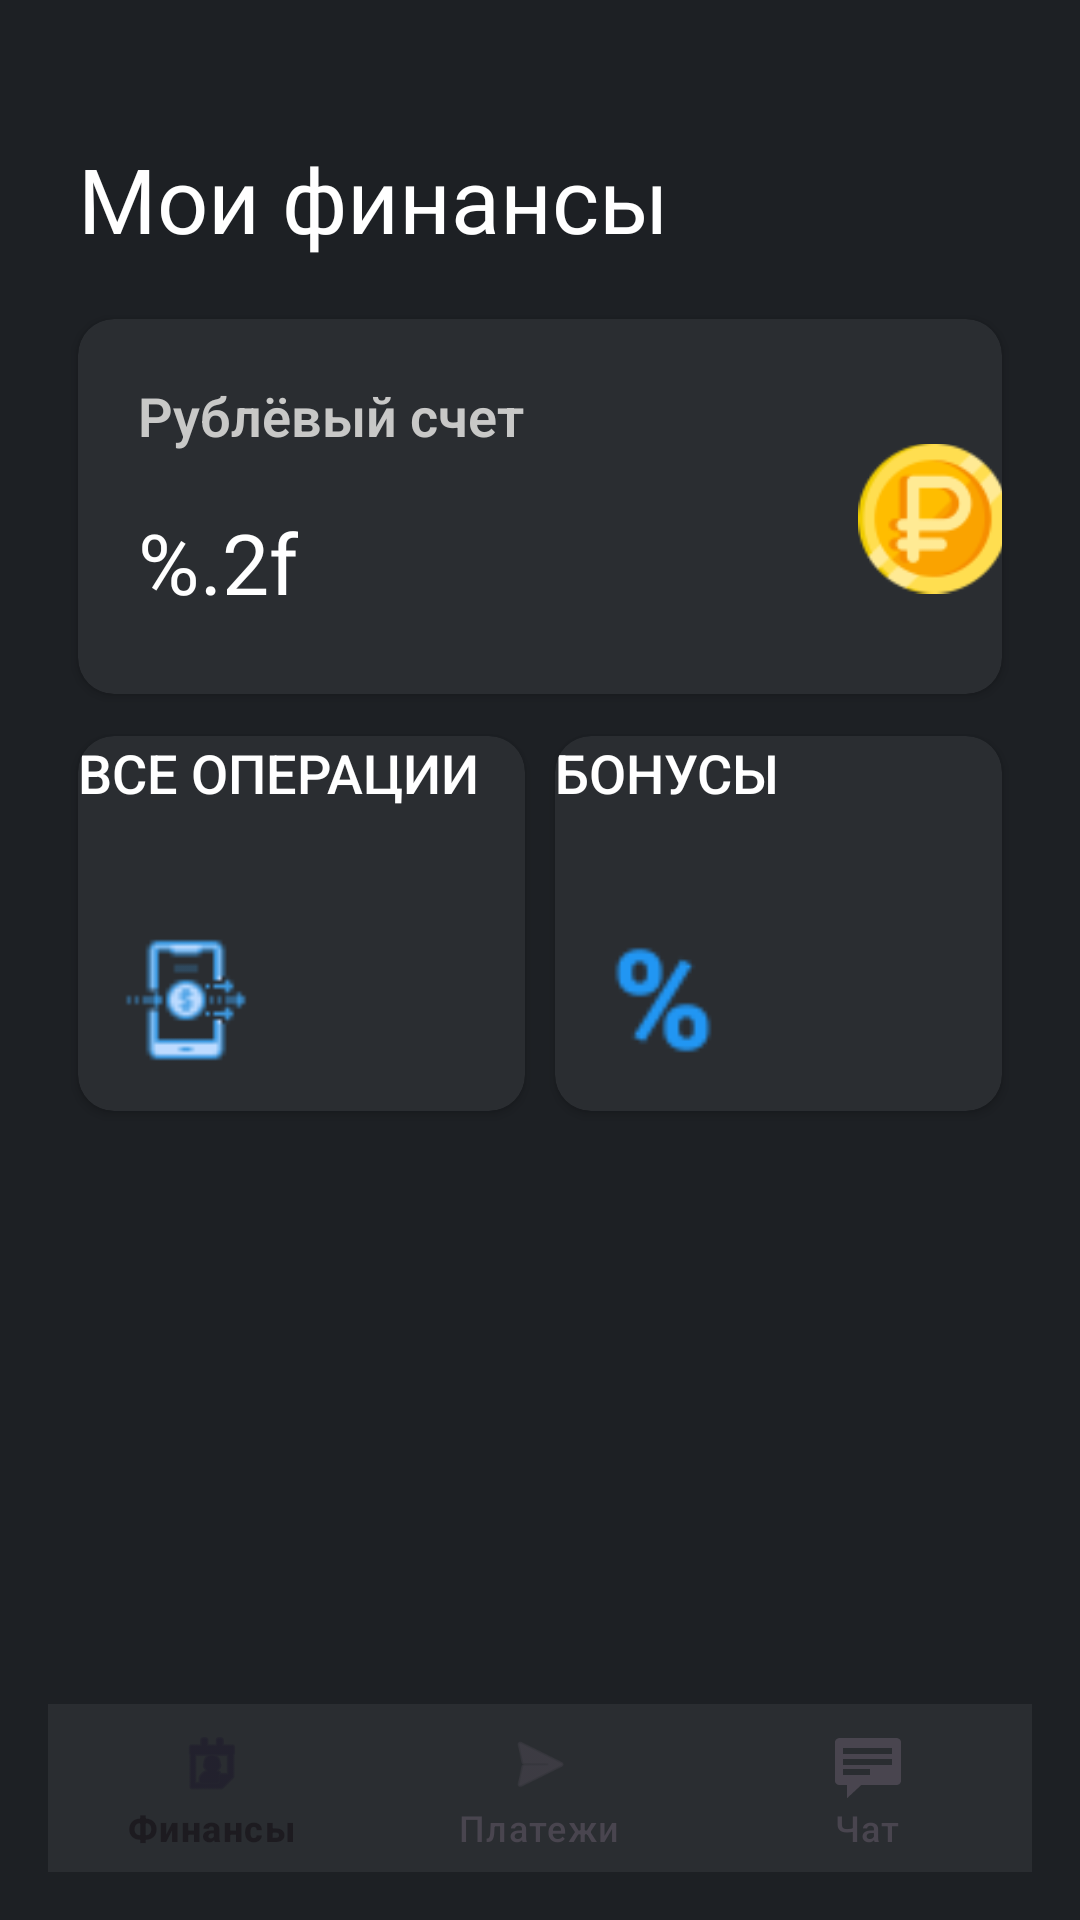

Here is an Android app screen rendered from its layout file. Give the layout XML and the strings, colors and styles it references.
<!-- AndroidManifest.xml: application theme Theme.OzonMobile -->
<!-- res/layout/fragment_finance.xml -->
<?xml version="1.0" encoding="utf-8"?>
<androidx.constraintlayout.widget.ConstraintLayout xmlns:android="http://schemas.android.com/apk/res/android"

    xmlns:app="http://schemas.android.com/apk/res-auto"
    xmlns:tools="http://schemas.android.com/tools"
    android:layout_width="match_parent"
    android:layout_height="match_parent"
    android:background="@color/greybg"
    android:orientation="vertical"
    android:padding="16dp">

    <TextView
        android:id="@+id/textView2"
        android:layout_width="wrap_content"
        android:layout_height="wrap_content"
        android:layout_marginStart="10dp"
        android:layout_marginTop="30dp"
        android:fontFamily="@font/gteestiprodisplay_ultrabold"
        android:text="@string/my_finances"
        android:textColor="@color/white"
        android:textSize="30sp"
        app:layout_constraintStart_toStartOf="parent"
        app:layout_constraintTop_toTopOf="parent" />

    <androidx.cardview.widget.CardView
        android:id="@+id/cardView"
        android:layout_width="0dp"
        android:layout_height="125dp"
        android:layout_marginStart="10dp"
        android:layout_marginTop="20dp"
        android:layout_marginEnd="10dp"
        app:cardBackgroundColor="@color/cardViewGrey"
        app:cardCornerRadius="12dp"
        app:layout_constraintEnd_toEndOf="parent"
        app:layout_constraintStart_toStartOf="parent"
        app:layout_constraintTop_toBottomOf="@+id/textView2">

        <LinearLayout
            android:layout_width="wrap_content"
            android:layout_height="match_parent"
            android:orientation="vertical"
            android:padding="20dp">

            <TextView
                android:id="@+id/rubleAccountTitle"
                android:layout_width="wrap_content"
                android:layout_height="wrap_content"
                android:fontFamily="sans-serif-light"
                android:text="@string/ruble_acc"
                android:textColor="@color/lightGrey"
                android:textSize="18sp"
                android:textStyle="bold" />


            <TextView
                android:id="@+id/balanceTextView"
                android:layout_width="wrap_content"
                android:layout_height="wrap_content"
                android:layout_marginTop="18dp"
                android:fontFamily="@font/gteestiprodisplay_bold"
                android:text="@string/balance_template"
                android:textColor="@color/white"
                android:textSize="28sp" />
        </LinearLayout>


        <ImageView
            android:id="@+id/imageView3"
            android:layout_width="50dp"
            android:layout_height="53dp"
            android:layout_marginVertical="40dp"
            android:layout_marginStart="260dp"
            android:src="@drawable/ic_rubles" />

    </androidx.cardview.widget.CardView>

    <androidx.cardview.widget.CardView
        android:id="@+id/operationsCardView"
        android:layout_width="0sp"
        android:layout_height="125sp"
        android:layout_marginStart="10sp"
        android:layout_marginTop="14sp"
        android:layout_marginEnd="5sp"
        app:cardBackgroundColor="@color/cardViewGrey"
        app:cardCornerRadius="12sp"
        app:layout_constraintEnd_toStartOf="@+id/bonusCardView"
        app:layout_constraintStart_toStartOf="parent"
        app:layout_constraintTop_toBottomOf="@+id/cardView">

        <Button
            android:id="@+id/operationsButton"
            android:layout_width="match_parent"
            android:layout_height="match_parent"
            android:background="@android:color/transparent"
            android:gravity="top"
            android:text="@string/operations"
            android:textColor="@color/white"
            android:textSize="18sp" />

        <ImageView
            android:id="@+id/imageSendMoney"
            android:layout_width="42sp"
            android:layout_height="44sp"
            android:layout_gravity="bottom"
            android:layout_marginStart="15sp"
            android:layout_marginBottom="15sp"
            android:src="@drawable/ic_send_money" />
    </androidx.cardview.widget.CardView>

    <androidx.cardview.widget.CardView
        android:id="@+id/bonusCardView"
        android:layout_width="0sp"
        android:layout_height="125sp"
        android:layout_marginStart="5sp"
        android:layout_marginTop="14sp"
        android:layout_marginEnd="10sp"
        app:cardBackgroundColor="@color/cardViewGrey"
        app:cardCornerRadius="12sp"
        app:layout_constraintEnd_toEndOf="parent"
        app:layout_constraintStart_toEndOf="@+id/operationsCardView"
        app:layout_constraintTop_toBottomOf="@+id/cardView">

        <Button
            android:id="@+id/bonusButton"
            android:layout_width="match_parent"
            android:layout_height="match_parent"
            android:background="@android:color/transparent"
            android:gravity="top"
            android:text="@string/bonuses"
            android:textColor="@color/white"
            android:textSize="18sp" />

        <ImageView
            android:id="@+id/imageView6"
            android:layout_width="42dp"
            android:layout_height="44dp"
            android:layout_gravity="bottom"
            android:layout_marginStart="15dp"
            android:layout_marginBottom="15dp"
            android:src="@drawable/ic_procent" />
    </androidx.cardview.widget.CardView>



    <com.google.android.material.bottomnavigation.BottomNavigationView
        android:id="@+id/bottomNavigationView"
        android:layout_width="match_parent"
        android:layout_height="wrap_content"
        app:layout_constraintBottom_toBottomOf="parent"
        app:layout_constraintEnd_toEndOf="parent"
        app:layout_constraintStart_toStartOf="parent"
        app:menu="@menu/bottom_navigation_menu"
        app:labelVisibilityMode="labeled"
        android:elevation="0dp"
        style="@style/AppTheme.BottomNavigationView" />
</androidx.constraintlayout.widget.ConstraintLayout>
<!-- resources referenced by this layout -->
<resources>
  <color name="cardViewGrey">#2a2d31</color>
  <color name="greybg">#1d2024</color>
  <color name="lightGrey">#c8c8c7</color>
  <color name="white">#FFFFFFFF</color>
  <!-- drawable ic_procent: png bitmap (drawable, 1165 bytes) -->
  <!-- drawable ic_rubles: png bitmap (drawable, 4001 bytes) -->
  <!-- drawable ic_send_money: png bitmap (drawable, 1075 bytes) -->
  <string name="balance_template">%.2f</string>
  <string name="bonuses">Бонусы</string>
  <string name="my_finances">Мои финансы</string>
  <string name="operations">Все операции</string>
  <string name="ruble_acc">Рублёвый счет</string>
  <style name="AppTheme.BottomNavigationView" parent="Widget.Design.BottomNavigationView">
          <item name="android:layout_width">match_parent</item>
          <item name="android:layout_height">wrap_content</item>
          <item name="android:background">@color/cardViewGrey</item>
          <item name="android:paddingStart">0dp</item>
          <item name="android:paddingEnd">0dp</item>
          <item name="cornerRadius">12dp</item>
  </style>
  <style name="Theme.OzonMobile" parent="Base.Theme.OzonMobile" />
  <style name="Base.Theme.OzonMobile" parent="Theme.Material3.DayNight.NoActionBar">
          <item name="colorPrimary">@color/cardViewGrey</item>
          <item name="colorOnPrimary">@color/white</item>
      </style>
</resources>
